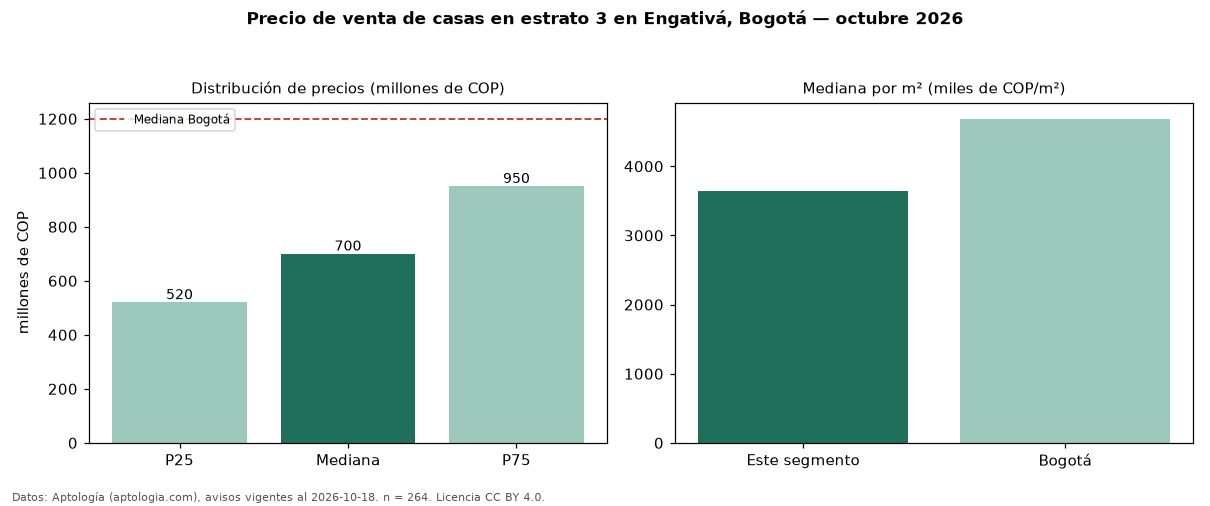

Source data for this figure (header and first rows):
seccion, metrica, valor, moneda, n
filtro, estrato, 3, , 264
precio, p25, 520000000, COP, 264
precio, mediana, 700000000, COP, 264
precio, p75, 950000000, COP, 264
precio, minimo, 279000000, COP, 264
precio, maximo, 3195000000, COP, 264
m2, mediana_precio_m2, 3644068, COP, 261
m2, area_mediana_m2, 210.0, m2, 261
admin, mediana_admin_mes, 169000, COP, 35
banos, mediana_banos, 3.0, , 
parqueadero, pct_con_parqueadero, 97.4, %, 196
estrato, estrato_mas_frecuente, 3, , 264
habitaciones, 3+, 700000000, COP, 253
ciudad, mediana_ciudad_referencia, 1200000000, COP, 
ciudad, mediana_m2_ciudad, 4686645, COP, 
fuente, fecha_datos, 2026-10-18, , 
fuente, atribucion, https://www.aptologia.com/casas-en-venta…, , 
fuente, licencia, CC BY 4.0, , 
